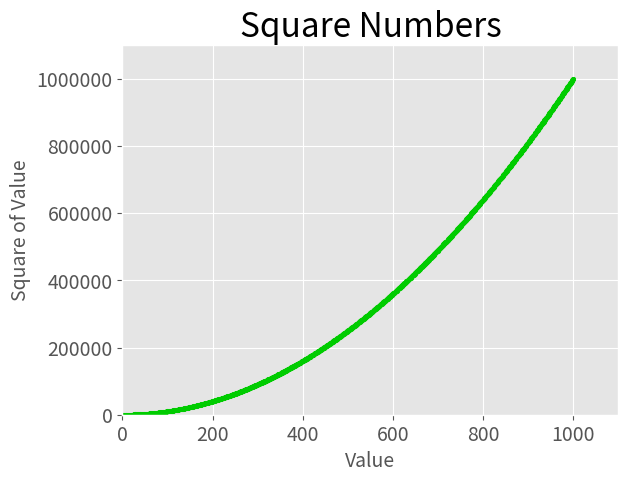

This chart was generated by the following Python code:
import matplotlib.pyplot as plt


x_values = range(1, 1001)
y_values = [x**2 for x in x_values]


plt.style.use('ggplot')
fig, ax = plt.subplots()
ax.scatter(x_values, y_values, color=(0, 0.8, 0), s=10)

# Set chart title and label axes.
ax.set_title("Square Numbers", fontsize=24)
ax.set_xlabel("Value", fontsize=14)
ax.set_ylabel("Square of Value", fontsize=14)

# Set size of tick labels.
ax.tick_params(labelsize=14)


# Set the range for each axis.
ax.axis([0, 1100, 0, 1_100_000])
ax.ticklabel_format(style='plain')

plt.show()
# plt.savefig('squares_plot.png', bbox_inches='tight')
